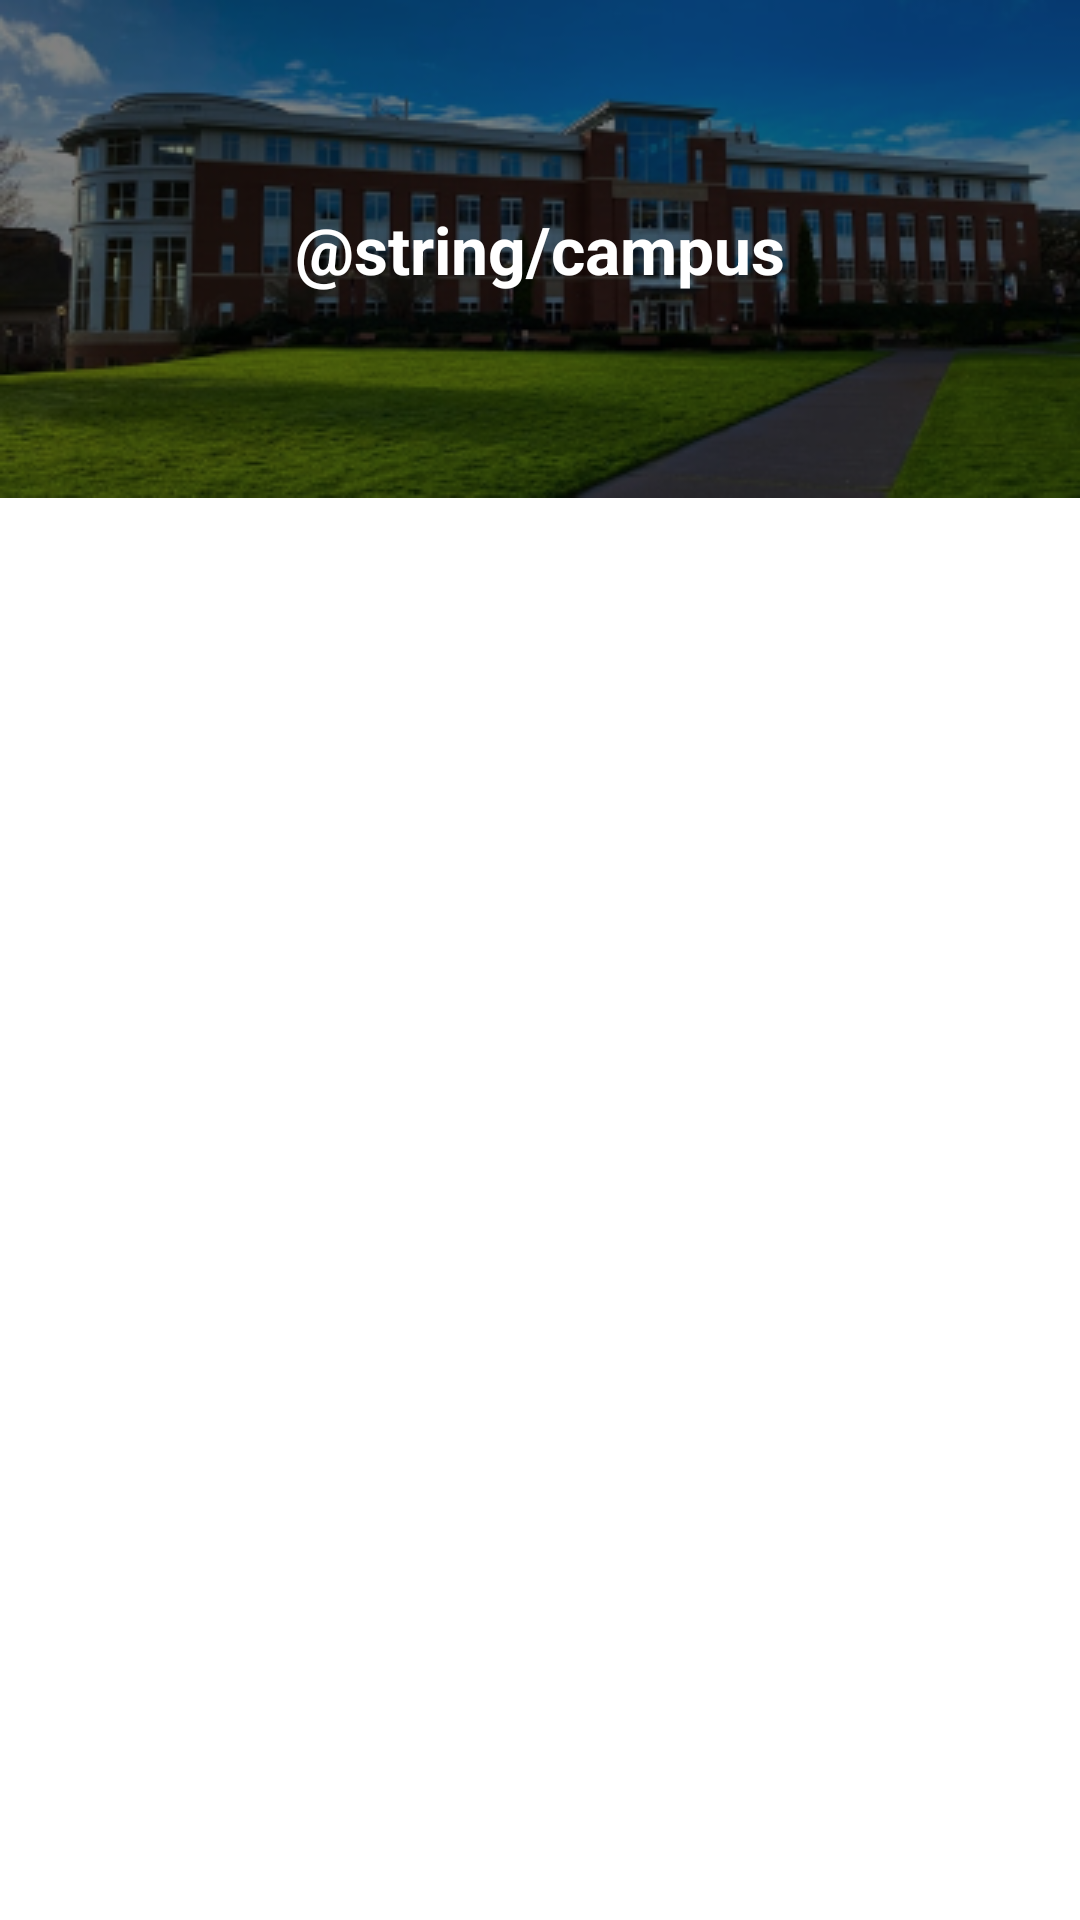

Produce the Android XML layout that renders to this screen, including the resource entries it uses.
<!-- AndroidManifest.xml: application theme Theme.KamsiaAppKamusIndonesiaArab -->
<!-- res/layout/activity_campus.xml -->
<?xml version="1.0" encoding="utf-8"?>
<androidx.constraintlayout.widget.ConstraintLayout xmlns:android="http://schemas.android.com/apk/res/android"
    xmlns:app="http://schemas.android.com/apk/res-auto"
    xmlns:tools="http://schemas.android.com/tools"
    android:layout_width="match_parent"
    android:layout_height="match_parent"
    tools:context=".ui.campus.CampusActivity">

    <com.google.android.material.appbar.AppBarLayout
        android:id="@+id/appBarLayout"
        android:layout_width="match_parent"
        android:layout_height="166dp"
        android:background="@drawable/bg_campus"
        app:layout_constraintBottom_toBottomOf="parent"
        app:layout_constraintEnd_toEndOf="parent"
        app:layout_constraintHorizontal_bias="1.0"
        app:layout_constraintStart_toStartOf="parent"
        app:layout_constraintTop_toTopOf="parent"
        app:layout_constraintVertical_bias="0.0">

        <androidx.appcompat.widget.Toolbar
            android:id="@+id/detailToolbar"
            android:layout_width="match_parent"
            android:layout_height="match_parent"
            android:background="@android:color/transparent"
            android:theme="@style/ThemeOverlay.AppCompat.Dark.ActionBar"
            app:popupTheme="@style/ThemeOverlay.AppCompat.Light">

            <TextView
                style="@style/detail_text_toolbar"
                android:layout_width="wrap_content"
                android:layout_height="wrap_content"
                android:text="@string/campus" />

        </androidx.appcompat.widget.Toolbar>

    </com.google.android.material.appbar.AppBarLayout>

    <androidx.recyclerview.widget.RecyclerView
        android:id="@+id/campusRv"
        android:layout_width="match_parent"
        android:layout_height="0dp"
        android:scrollbarSize="4dp"
        android:scrollbars="vertical"
        app:layout_constraintBottom_toBottomOf="parent"
        app:layout_constraintEnd_toEndOf="parent"
        app:layout_constraintHorizontal_bias="0.5"
        app:layout_constraintStart_toStartOf="parent"
        app:layout_constraintTop_toBottomOf="@+id/appBarLayout"
        tools:listitem="@layout/item_holder" />

    <ProgressBar
        android:id="@+id/progressBar"
        style="?android:attr/progressBarStyle"
        android:layout_width="wrap_content"
        android:layout_height="wrap_content"
        android:indeterminateDrawable="@drawable/custom_progressbar"
        android:visibility="gone"
        app:layout_constraintBottom_toBottomOf="parent"
        app:layout_constraintEnd_toEndOf="parent"
        app:layout_constraintHorizontal_bias="0.5"
        app:layout_constraintStart_toStartOf="parent"
        app:layout_constraintTop_toBottomOf="@+id/appBarLayout" />

</androidx.constraintlayout.widget.ConstraintLayout>
<!-- res/layout/item_holder.xml (included above) -->
<?xml version="1.0" encoding="utf-8"?>
<LinearLayout xmlns:android="http://schemas.android.com/apk/res/android"
    xmlns:tools="http://schemas.android.com/tools"
    android:layout_width="match_parent"
    android:layout_height="wrap_content"
    xmlns:app="http://schemas.android.com/apk/res-auto"
    android:orientation="vertical">

    <androidx.cardview.widget.CardView
        android:layout_width="match_parent"
        android:layout_height="match_parent"
        android:layout_marginTop="7dp"
        android:layout_marginBottom="7dp"
        android:layout_marginStart="14dp"
        android:layout_marginEnd="14dp"
        app:cardElevation="7dp"
        app:cardCornerRadius="7dp">

        <LinearLayout
            android:layout_width="match_parent"
            android:layout_height="match_parent"
            android:orientation="vertical"
            android:padding="7dp">

            <TextView
                android:id="@+id/tvWord"
                style="@style/item_holder_text_style_1"
                android:layout_width="match_parent"
                android:layout_height="wrap_content"
                android:paddingBottom="7dp"
                android:text="@string/words" />

            <TextView
                android:id="@+id/tvMean"
                style="@style/item_holder_text_style_1"
                android:layout_width="match_parent"
                android:layout_height="wrap_content"
                android:paddingBottom="7dp"
                android:text="@string/word_mean"/>

            <TextView
                android:id="@+id/tvSample"
                style="@style/item_holder_text_style_2"
                android:layout_width="match_parent"
                android:layout_height="wrap_content"
                android:paddingBottom="7dp"
                android:maxLines="2"
                android:text="@string/word_example"/>

            <TextView
                android:id="@+id/tvSampleMean"
                style="@style/item_holder_text_style_2"
                android:layout_width="match_parent"
                android:layout_height="wrap_content"
                android:maxLines="2"
                android:textStyle="italic"
                android:text="@string/phrase_mean" />

            <ImageButton
                android:id="@+id/btnSpeak"
                android:layout_width="wrap_content"
                android:layout_height="wrap_content"
                android:layout_gravity="end"
                android:background="@android:color/transparent"
                android:minWidth="48dp"
                android:minHeight="48dp"
                app:srcCompat="@drawable/ic_akar_icons_sound_on"
                tools:ignore="SpeakableTextPresentCheck"
                android:contentDescription="@string/image_sound" />
        </LinearLayout>
    </androidx.cardview.widget.CardView>
</LinearLayout>
<!-- resources referenced by this layout -->
<resources>
  <!-- drawable bg_campus: png bitmap (drawable, 91422 bytes) -->
  <!-- drawable custom_progressbar (drawable) -->
  <?xml version="1.0" encoding="utf-8"?>
  <rotate xmlns:android="http://schemas.android.com/apk/res/android"
      android:fromDegrees="0"
      android:pivotX="50%"
      android:pivotY="50%"
      android:toDegrees="360">
      <shape
          android:innerRadiusRatio="3"
          android:shape="ring"
          android:useLevel="false">
          <gradient
              android:angle="0"
              android:endColor="@color/main_orange_color"
              android:startColor="@android:color/transparent"
              android:type="sweep" />
      </shape>
  
  </rotate>
  <!-- drawable ic_akar_icons_sound_on (drawable) -->
  <vector xmlns:android="http://schemas.android.com/apk/res/android"
      android:width="24dp"
      android:height="24dp"
      android:viewportWidth="24"
      android:viewportHeight="24">
    <path
        android:pathData="M2,14.959V9.04C2,8.466 2.448,8 3,8H6.586C6.7183,7.9995 6.8492,7.9723 6.9707,7.9198C7.0922,7.8674 7.2018,7.7909 7.293,7.695L10.293,4.307C10.923,3.651 12,4.116 12,5.043V18.957C12,19.891 10.91,20.352 10.284,19.683L7.294,16.314C7.2026,16.2153 7.0918,16.1365 6.9687,16.0825C6.8455,16.0285 6.7125,16.0004 6.578,16H3C2.448,16 2,15.534 2,14.959Z"
        android:strokeLineJoin="round"
        android:strokeWidth="2"
        android:fillColor="#00000000"
        android:strokeColor="#000000"
        android:strokeLineCap="round"/>
    <path
        android:pathData="M16,8.5C17.333,10.278 17.333,13.722 16,15.5"
        android:strokeLineJoin="round"
        android:strokeWidth="2"
        android:fillColor="#00000000"
        android:strokeColor="#000000"
        android:strokeLineCap="round"/>
    <path
        android:pathData="M19,5C22.988,8.808 23.012,15.217 19,19"
        android:strokeLineJoin="round"
        android:strokeWidth="2"
        android:fillColor="#00000000"
        android:strokeColor="#000000"
        android:strokeLineCap="round"/>
  </vector>
  <string name="image_sound">image_sound</string>
  <style name="detail_text_toolbar" parent="Theme.KamsiaAppKamusIndonesiaArab">
          <item name="android:textColor">@android:color/white</item>
          <item name="android:textSize">22sp</item>
          <item name="fontFamily">@font/rubik_regular</item>
          <item name="android:textStyle">bold</item>
          <item name="android:layout_gravity">center</item>
      </style>
  <style name="item_holder_text_style_1" parent="Theme.KamsiaAppKamusIndonesiaArab">
          <item name="android:textColor">@android:color/black</item>
          <item name="android:textSize">18sp</item>
          <item name="fontFamily">@font/rubik_regular</item>
      </style>
  <style name="item_holder_text_style_2" parent="Theme.KamsiaAppKamusIndonesiaArab">
          <item name="android:textColor">@android:color/black</item>
          <item name="android:textSize">16sp</item>
          <item name="fontFamily">@font/rubik_regular</item>
      </style>
  <style name="Theme.KamsiaAppKamusIndonesiaArab" parent="Theme.MaterialComponents.Light.NoActionBar">
          <item name="android:statusBarColor" tools:targetApi="l">@color/main_orange_color</item>
      </style>
  <color name="main_orange_color">#FF740A</color>
</resources>
